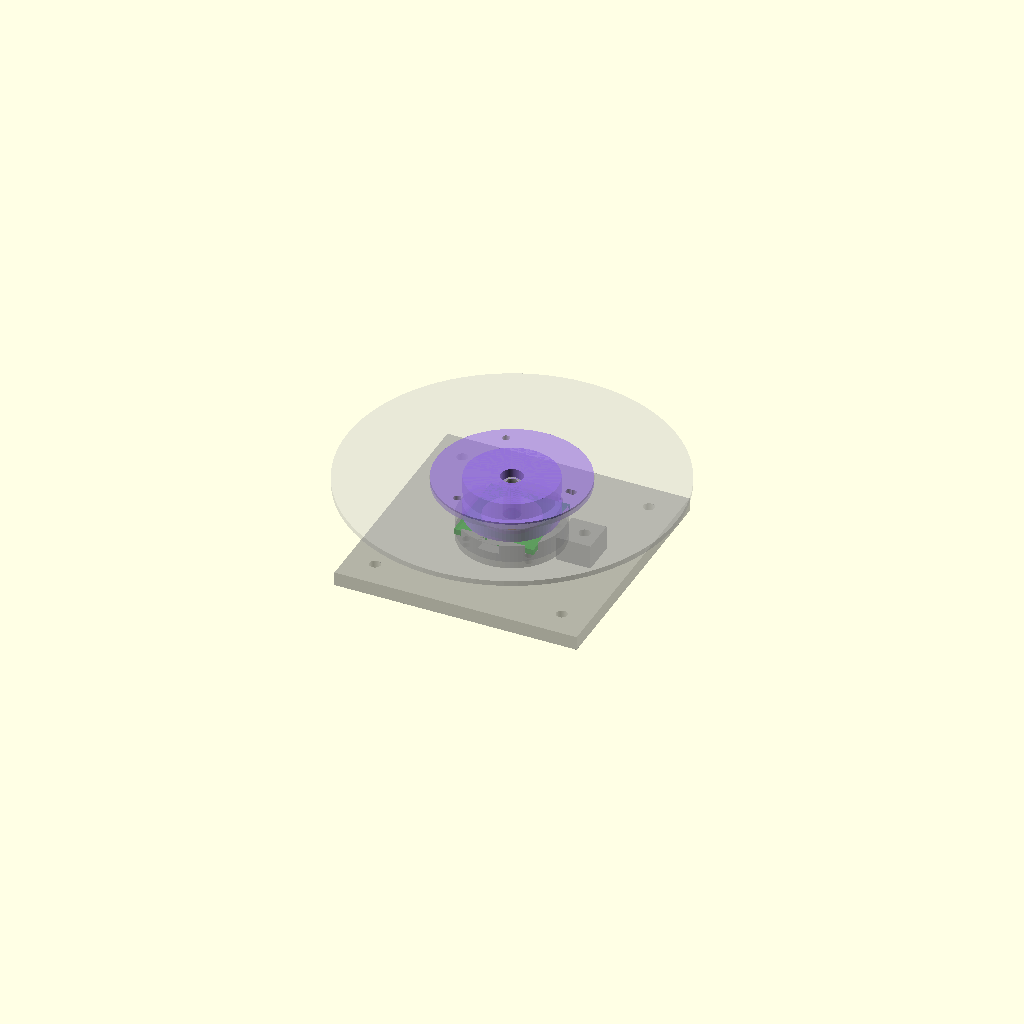
Cell 1 — every parameter at its default value.
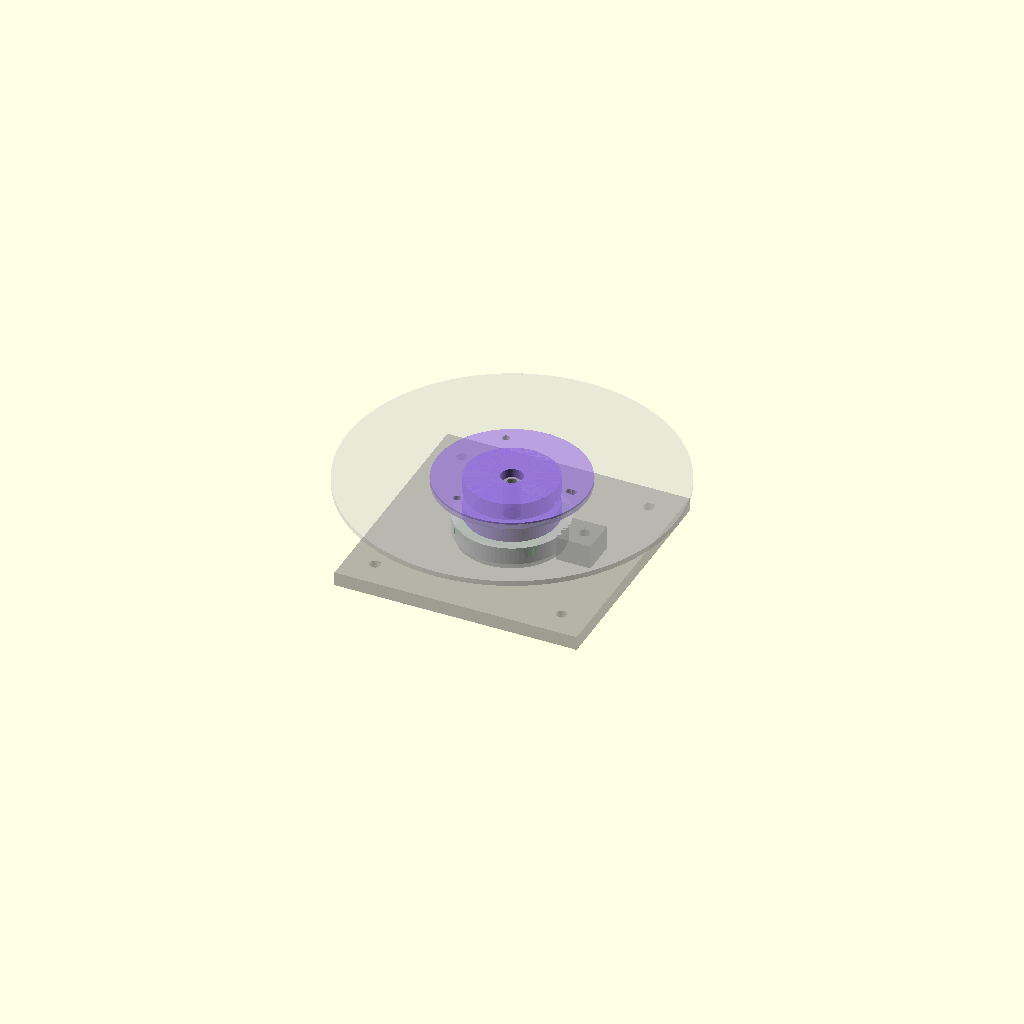
Cell 2: brg_od = 32 (everything else at default).
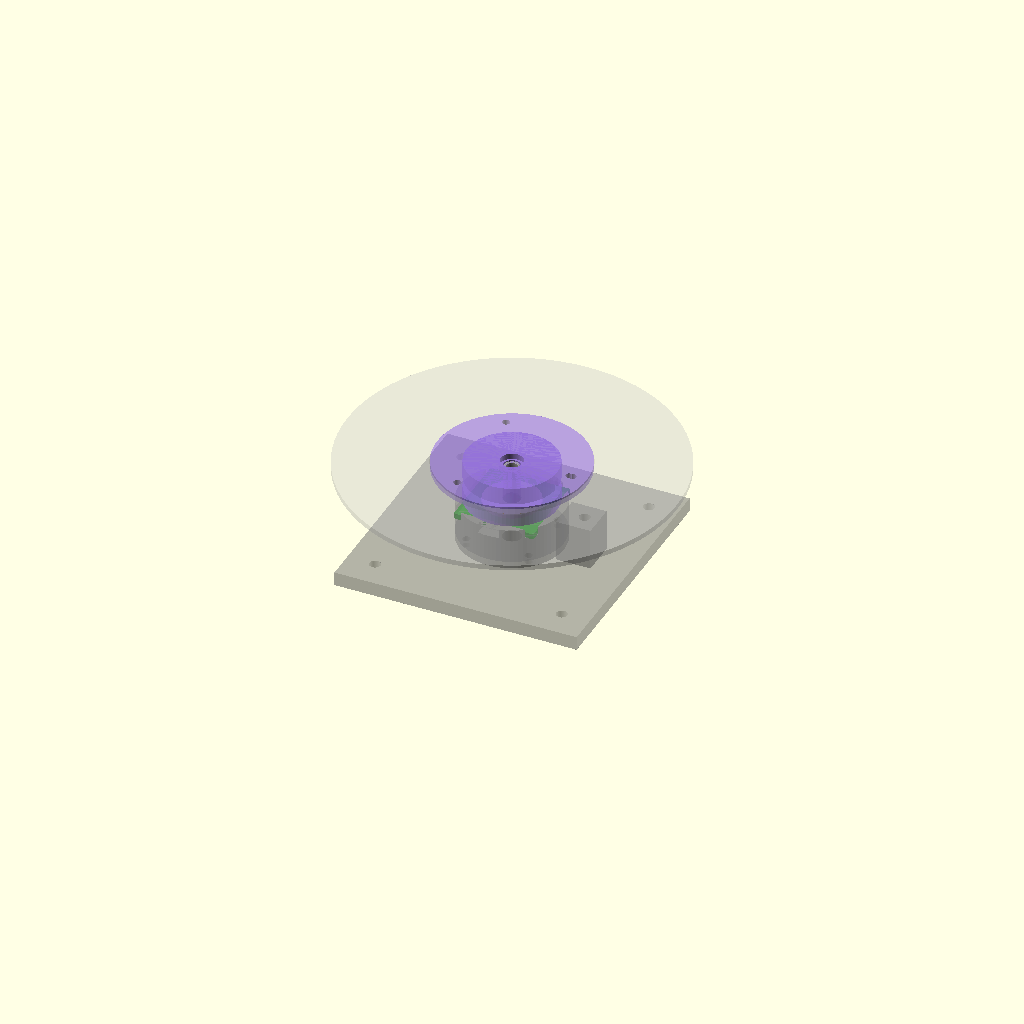
Cell 3: the same model with brg_h = 10.
All cells are drawn from one camera (rotation 55°, 0°, 25°, orthographic, colour scheme Cornfield), so only the parameter changes between them.
The OpenSCAD source (docs/enclosure/v2_test_jig.scad):
// ============================================================================
// ScratchTJ — MT6701 Sensor Test Jig
// ============================================================================
//
// Minimal assembly to test the MT6701 magnetic encoder with a 625 bearing
// and HDD platter. Sits flat on a desk. No full enclosure needed.
//
// 4 printable parts:
//   1. test_base()          — Base plate + sensor mount + bearing seat
//   2. test_hub()           — Rotor hub (magnet + slip ring + platter flange)
//   3. test_shaft()         — Fixed shaft through bearing
//   4. test_spring_holder() — Slip ring spring contact
//
// Print: PETG, 0.16-0.2mm layers
// After printing: wire MT6701 I2C to Pi, run i2c test, spin platter.
//
// ============================================================================
//
// VERTICAL STACK (cross-section):
//
//          ┌──── HDD Platter (Ø95mm) ────┐
//          │    ┌── Hub flange Ø43 ──┐    │
//          │    │   [  ROTOR HUB  ]  │    │
//          │    │   ( slip ring   )  │    │
//          │    │   [ magnet 6x2.5]  │    │
//          │    └──┤  625 BEARING ├──┘    │
//          │       │   ┆shaft┆    │       │
//   -------│-------│---┆     ┆----│-------│------- hub_bottom_z
//          │       │   ┆     ┆    │       │
//          │       └───┆─────┆────┘       │
//          │      ·····┆·····┆·····       │  ← air gap (1mm)
//          │     [ MT6701 PCB 23x23]      │
//          │     └────────────────┘       │
//          │       BEARING SEAT           │
//          │       ┌──COLUMN──┐           │
//          └───────┤  BASE PLATE  ├───────┘
//                  └──────────────┘
//                  ~~~~~ desk ~~~~~
//
// The trick: the bearing sits AROUND/ABOVE the sensor column.
// The sensor PCB is recessed so its top surface is exactly
// (air_gap + mag_h) below the bearing top surface.
// The hub sits on the bearing, magnet in hub pocket faces DOWN.
//
// ============================================================================

$fn = 80;

// =====================
// PARAMETERS
// =====================

// -- 625 Bearing --
brg_id        = 5.0;     // Inner bore
brg_od        = 16.0;    // Outer diameter
brg_h         = 5.0;     // Height
brg_tol       = 0.15;    // Press-fit tolerance

// -- MT6701 PCB --
mt_pcb        = 23;      // Square PCB side
mt_thick      = 1.6;     // PCB thickness
mt_hole_sp    = 18;      // Mounting hole spacing
mt_hole_d     = 2.2;     // M2 screw holes

// -- Magnet --
mag_d         = 6.0;     // Diameter (diametrically magnetized)
mag_h         = 2.5;     // Height
mag_tol       = 0.1;     // Press-fit tolerance

// -- Air Gap --
air_gap       = 1.0;     // MT6701 IC to magnet face (datasheet: 0.5-2.0mm)

// -- Rotor Hub --
hub_od        = 26;      // Body outer diameter
hub_h         = 12;      // Total height
hub_flange_d  = 43;      // Platter flange diameter — matches HDD platter inner hole!
                          // (measured from v1 hdd-adapter.stl: flange Ø43mm at platter contact)
hub_flange_h  = 2;       // Flange thickness

// -- Fixed Shaft --
shaft_d       = 4.8;     // Diameter (clearance in 5mm bore)

// -- Slip Ring --
slip_ring_w   = 3;       // Copper ring width
slip_ring_groove = 0.8;  // Groove depth for copper tape
spring_w      = 4;       // Spring strip width
spring_slot_d = 8;       // Spring slot depth
spring_slot_h = 3;       // Spring slot height

// -- HDD Platter --
platter_d     = 95;
platter_t     = 1.5;

// -- Base Plate --
base_w        = 70;      // Base plate width
base_d        = 70;      // Base plate depth
base_floor    = 4;       // Base plate thickness
tol           = 0.3;     // General print tolerance

// =====================
// COMPUTED GEOMETRY
// =====================

// The bearing outer race press-fits into a seat on the column.
// The hub sits ON TOP of the bearing.
// The magnet is in the hub's bottom pocket, facing DOWN.
// The sensor PCB must be positioned so:
//   pcb_top + air_gap + mag_h = bearing_top = hub_bottom = magnet_bottom
//
// bearing_top = base_floor + col_h + brg_h
//   where col_h = height of column above base floor, bearing starts at col_h
//
// BUT the bearing seat needs a lip. Let's define:
//   bearing_seat_z = base_floor + col_h  (bottom of bearing)
//   bearing_top_z  = bearing_seat_z + brg_h
//   hub_bottom_z   = bearing_top_z  (hub sits on bearing)
//   magnet_bottom_z = hub_bottom_z  (magnet at hub bottom)
//
// We need: pcb_top_z + air_gap = magnet_bottom_z - mag_h
//   Wait, magnet pocket is in hub bottom, so magnet bottom face = hub_bottom_z
//   and magnet extends UP into the hub from there.
//   The BOTTOM face of the magnet = hub_bottom_z = the face toward the sensor.
//
// So: pcb_top_z + air_gap = hub_bottom_z
//     pcb_top_z = hub_bottom_z - air_gap
//     pcb_top_z = (base_floor + col_h + brg_h) - air_gap
//
// The PCB is recessed into the column top:
//     pcb_top_z = base_floor + col_h  (PCB top = column top)
//
// Therefore:
//     base_floor + col_h = base_floor + col_h + brg_h - air_gap
//     0 = brg_h - air_gap  ... that doesn't work!
//
// The issue: if the bearing sits right on top of the column (same Z as PCB top),
// the air gap equals the bearing height (5mm), not 1mm.
//
// SOLUTION: The PCB sits INSIDE the column, BELOW the bearing.
// The column extends above the PCB to create the bearing seat.
// The bearing sits in a ring around a central shaft hole.
// The sensor IC (center of PCB) looks up through a window in the column top.
//
// Better geometry:
//   pcb_top_z = base_floor + pcb_shelf_z
//   bearing_bottom_z = pcb_top_z + air_gap + mag_h = pcb_top_z + 3.5
//   col_h = (bearing_bottom_z - base_floor) + brg_h  (column goes up to bearing top)
//
// Wait, let me simplify. Column = solid cylinder. PCB recessed inside.
// Above PCB: a spacer ring with bearing seat.
//
//   base_floor = 4mm
//   pcb_pocket depth from column top: air_gap + mag_h + brg_h = 1 + 2.5 + 5 = 8.5mm
//   No... the bearing is AROUND the column, not on top.
//
// ACTUAL CORRECT GEOMETRY:
// The bearing sits in a RING SEAT around the column top.
// The column center has a hole for the shaft.
// The PCB sits below the bearing, inside the column.
// The magnet on the hub bottom hangs over the PCB center.
//
//   bearing_bottom_z = base_floor + seat_h  (seat_h = height of column to bearing)
//   bearing_top_z = bearing_bottom_z + brg_h
//   hub_bottom_z = bearing_top_z
//   magnet face = hub_bottom_z (facing down)
//
//   pcb_top_z + air_gap = magnet face
//   pcb_top_z = hub_bottom_z - air_gap = bearing_bottom_z + brg_h - air_gap
//
//   pcb_top_z must be inside the column:
//   pcb_top_z = base_floor + seat_h + brg_h - air_gap
//   pcb_bottom_z = pcb_top_z - mt_thick
//
//   For the PCB to fit inside, seat_h must be large enough:
//   pcb_bottom_z >= base_floor  (PCB must be above the base floor)
//   base_floor + seat_h + brg_h - air_gap - mt_thick >= base_floor
//   seat_h >= air_gap + mt_thick - brg_h = 1.0 + 1.6 - 5.0 = -2.4
//
//   So any seat_h >= 0 works! The bearing is tall enough.
//   With seat_h = 0 (bearing sits directly on base floor):
//     pcb_top_z = 4 + 0 + 5 - 1 = 8mm from desk
//     pcb_bottom_z = 8 - 1.6 = 6.4mm from desk
//     PCB center is at 6.4 to 8mm, well above the 4mm base floor.
//
//   Let's use seat_h = 2mm for a small lip under the bearing:
//     bearing_bottom_z = 4 + 2 = 6mm
//     bearing_top_z = 6 + 5 = 11mm
//     hub_bottom_z = 11mm
//     pcb_top_z = 11 - 1 = 10mm
//     pcb_bottom_z = 10 - 1.6 = 8.4mm (comfortably above floor)

seat_h        = 2;       // Column height above base floor to bearing bottom
bearing_bz    = base_floor + seat_h;                    // 6mm
bearing_tz    = bearing_bz + brg_h;                     // 11mm
hub_bz        = bearing_tz;                             // 11mm (hub sits on bearing)
pcb_top_z     = hub_bz - air_gap;                       // 10mm
pcb_bot_z     = pcb_top_z - mt_thick;                   // 8.4mm
col_top_z     = bearing_tz;                             // 11mm (column goes up to bearing top)
shaft_len     = brg_h + hub_h + 3;                      // 20mm

// Verify air gap
echo("=== TEST JIG GEOMETRY ===");
echo(str("Base floor:       0 to ", base_floor, "mm"));
echo(str("PCB bottom:       ", pcb_bot_z, "mm"));
echo(str("PCB top:          ", pcb_top_z, "mm"));
echo(str("Bearing bottom:   ", bearing_bz, "mm"));
echo(str("Bearing top:      ", bearing_tz, "mm"));
echo(str("Hub bottom:       ", hub_bz, "mm"));
echo(str("Air gap:          ", hub_bz - pcb_top_z, "mm (should be ", air_gap, ")"));
echo(str("Hub top (flange): ", hub_bz + hub_h, "mm"));

// =====================
// PART 1: BASE PLATE + SENSOR MOUNT
// =====================
// FDM-optimized: no supports needed.
//   - Column widened to d=30 to fully contain PCB pocket
//   - Retaining lip removed (hub + shaft hold bearing in place)
//   - PCB pocket opens upward (no ceiling = no overhang)
//   - Sensor window tapered to 8mm for easy bridging
//   - Max bridge span: ~4mm (bearing seat to PCB edge)
module test_base() {
    col_od = 30;          // Wide enough to contain 23.6mm PCB pocket
    seat_od = brg_od + brg_tol * 2;  // Bearing seat inner diameter

    difference() {
        union() {
            // Flat base plate
            translate([-base_w/2, -base_d/2, 0])
                cube([base_w, base_d, base_floor]);

            // Lower column — solid up to bearing bottom (no internal voids)
            cylinder(d=col_od, h=bearing_bz);

            // Upper column — bearing seat walls only (ring)
            // Open center merges with PCB pocket = no ceiling overhang
            translate([0, 0, bearing_bz])
                difference() {
                    cylinder(d=col_od, h=brg_h);
                    translate([0, 0, -0.1])
                        cylinder(d=seat_od, h=brg_h + 0.2);
                }

            // Spring holder mount tab (extending from column)
            translate([col_od/2, -5, 0])
                cube([10, 10, bearing_tz]);
        }

        // --- MT6701 PCB pocket (open top — no ceiling!) ---
        // Square pocket from pcb_bot_z up through column top
        translate([-mt_pcb/2 - tol, -mt_pcb/2 - tol, pcb_bot_z])
            cube([mt_pcb + tol*2, mt_pcb + tol*2, col_top_z - pcb_bot_z + 1]);

        // --- Sensor IC window (tapered cone for self-supporting bridge) ---
        // d=12mm at base, narrows to d=8mm at PCB shelf = easy 8mm bridge
        translate([0, 0, base_floor - 0.1])
            cylinder(d1=12, d2=8, h=pcb_bot_z - base_floor + 0.2);

        // --- PCB screw holes M2 (from bottom through column) ---
        for (sx = [-1, 1], sy = [-1, 1])
            translate([sx * mt_hole_sp/2, sy * mt_hole_sp/2, -0.1])
                cylinder(d=mt_hole_d, h=col_top_z + 1);

        // --- Shaft hole (center, all the way through) ---
        translate([0, 0, -0.1])
            cylinder(d=shaft_d + 0.5, h=col_top_z + 2);

        // --- I2C wire channel (slot in column side) ---
        translate([-3, -col_od/2 - 1, pcb_bot_z])
            cube([6, col_od/2 + 2, mt_thick + 1]);

        // --- Rubber feet holes (4 corners of base) ---
        for (sx = [-1, 1], sy = [-1, 1])
            translate([sx * (base_w/2 - 8), sy * (base_d/2 - 8), -0.1])
                cylinder(d=3.2, h=base_floor + 0.2);

        // --- Spring holder screw hole ---
        translate([col_od/2 + 6, 0, bearing_bz + brg_h/2])
            cylinder(d=3.2, h=10);
    }
}

// =====================
// PART 2: ROTOR HUB
// =====================
module test_hub() {
    slip_z = mag_h + 1.5;  // Slip ring Z from hub bottom

    difference() {
        union() {
            // Main body
            cylinder(d=hub_od, h=hub_h);

            // Platter flange
            translate([0, 0, hub_h - hub_flange_h])
                cylinder(d=hub_flange_d, h=hub_flange_h);
        }

        // Bearing inner race press-fit (tight)
        translate([0, 0, -0.1])
            cylinder(d=brg_id + 0.05, h=brg_h + 0.5);

        // Shaft clearance above bearing
        translate([0, 0, brg_h + 0.3])
            cylinder(d=shaft_d + 1.5, h=hub_h);

        // Magnet pocket (bottom, facing down toward sensor)
        translate([0, 0, -0.1])
            cylinder(d=mag_d + mag_tol*2, h=mag_h + 0.1);

        // Slip ring groove (exterior)
        translate([0, 0, slip_z])
            difference() {
                cylinder(d=hub_od + 0.2, h=slip_ring_w);
                translate([0, 0, -0.1])
                    cylinder(d=hub_od - slip_ring_groove*2, h=slip_ring_w + 0.2);
            }

        // Wire channel (ring to flange for platter contact)
        translate([hub_od/2 - slip_ring_groove - 0.3, -1, slip_z])
            cube([slip_ring_groove + 0.5, 2, hub_h - slip_z - hub_flange_h + 0.1]);

        // Wire exit on flange
        translate([hub_flange_d/2 - 5, 0, hub_h - hub_flange_h - 0.1])
            cylinder(d=2, h=hub_flange_h + 0.2);

        // Platter screw holes (3x M2 on flange)
        for (a = [0, 120, 240])
            rotate([0, 0, a])
                translate([hub_flange_d/2 - 4, 0, hub_h - hub_flange_h - 0.1])
                    cylinder(d=2.2, h=hub_flange_h + 0.2);

        // Set screw M2.5 (radial)
        translate([0, 0, brg_h/2 + 0.5])
            rotate([0, 90, 30])
                cylinder(d=2.5, h=hub_od);
    }
}

// =====================
// PART 3: FIXED SHAFT
// =====================
module test_shaft() {
    difference() {
        union() {
            cylinder(d=shaft_d, h=shaft_len);
            // Base flange
            cylinder(d=brg_id + 4, h=2.5);
        }
        // M3 through-bolt
        translate([0, 0, -0.1])
            cylinder(d=3.2, h=shaft_len + 0.2);
        // Countersink top
        translate([0, 0, shaft_len - 3])
            cylinder(d=6, h=3.1);
    }
}

// =====================
// PART 4: SPRING CONTACT HOLDER
// =====================
module test_spring_holder() {
    body_w = spring_w + 4;
    body_d = spring_slot_d + 4;
    body_h = spring_slot_h + 5;

    difference() {
        union() {
            // Main body
            translate([-body_w/2, -body_d/2, 0])
                cube([body_w, body_d, body_h]);
            // Mounting tab
            translate([-body_w/2 - 6, -3, 0])
                cube([6, 6, body_h]);
        }

        // Spring slot (open toward hub)
        translate([-spring_w/2, -body_d/2 - 0.1, 2.5])
            cube([spring_w, spring_slot_d, spring_slot_h]);

        // Wire hole bottom
        translate([0, 0, -0.1])
            cylinder(d=2.2, h=3);

        // Clamp screw M2
        translate([0, spring_slot_d/4, -0.1])
            cylinder(d=2.2, h=body_h + 0.2);

        // Mount screw M3
        translate([-body_w/2 - 3, 0, -0.1])
            cylinder(d=3.2, h=body_h + 0.2);
    }
}

// =====================
// MOCK COMPONENTS (for assembly view)
// =====================

module mock_mt6701() {
    color("ForestGreen", 0.7) {
        cube([mt_pcb, mt_pcb, mt_thick], center=true);
        // IC chip (center)
        translate([0, 0, mt_thick/2])
            color("DarkGray") cube([5, 5, 1], center=true);
    }
}

module mock_bearing() {
    color("Silver", 0.85)
        difference() {
            cylinder(d=brg_od, h=brg_h);
            translate([0, 0, -0.1])
                cylinder(d=brg_id, h=brg_h + 0.2);
        }
    color("DarkRed", 0.4)
        translate([0, 0, 0.5])
            difference() {
                cylinder(d=brg_od - 1, h=brg_h - 1);
                translate([0, 0, -0.1])
                    cylinder(d=brg_id + 1, h=brg_h);
            }
}

module mock_magnet() {
    color("Silver", 0.95) cylinder(d=mag_d, h=mag_h);
    color("Red", 0.4) translate([0, 0, mag_h])
        linear_extrude(0.1) text("N", size=2, halign="center", valign="center");
}

module mock_platter() {
    color("Silver", 0.35)
        difference() {
            cylinder(d=platter_d, h=platter_t);
            translate([0, 0, -0.1])
                cylinder(d=hub_flange_d + tol, h=platter_t + 0.2); // Inner hole = ~43mm
        }
}

module mock_copper_ring() {
    color("Peru", 0.8)
        difference() {
            cylinder(d=hub_od + 0.1, h=slip_ring_w);
            translate([0, 0, -0.1])
                cylinder(d=hub_od - slip_ring_groove*2 - 0.1, h=slip_ring_w + 0.2);
        }
}

module mock_spring() {
    color("Gold", 0.8)
        translate([-spring_w/2, 0, 0])
            cube([spring_w, spring_slot_d - 2, 0.15]);
}

// =====================
// ASSEMBLY VIEW
// =====================
module test_assembly() {
    col_od = 30;  // Must match test_base()

    // 1. Base plate (printed, fixed)
    color("DimGray", 0.5) test_base();

    // 2. MT6701 PCB
    translate([0, 0, pcb_bot_z + mt_thick/2])
        mock_mt6701();

    // 3. 625 Bearing
    translate([0, 0, bearing_bz])
        mock_bearing();

    // 4. Fixed shaft
    color("Gray", 0.6)
        translate([0, 0, base_floor])
            test_shaft();

    // 5. Rotor hub (on bearing)
    color("MediumPurple", 0.65)
        translate([0, 0, hub_bz])
            test_hub();

    // 6. Magnet (in hub pocket, facing down)
    translate([0, 0, hub_bz])
        mock_magnet();

    // 7. Copper slip ring
    translate([0, 0, hub_bz + mag_h + 1.5])
        mock_copper_ring();

    // 8. HDD Platter
    translate([0, 0, hub_bz + hub_h - hub_flange_h + 0.1])
        mock_platter();

    // 9. Spring contact holder
    color("DarkSlateGray", 0.7)
        translate([col_od/2 + 6, 0, bearing_bz + brg_h/2])
            rotate([0, 0, 0])
                test_spring_holder();

    // 10. Brass spring (in holder)
    translate([col_od/2 + 6, 0, bearing_bz + brg_h/2 + 2.5])
        mock_spring();

    // --- Dimension annotations (as thin cylinders) ---

    // Air gap indicator (red line between PCB top and magnet bottom)
    color("Red", 0.8)
        translate([mt_pcb/2 + 3, 0, pcb_top_z])
            cube([0.3, 0.3, air_gap]);

    // Label: air gap
    color("Red")
        translate([mt_pcb/2 + 5, 0, pcb_top_z + air_gap/2])
            rotate([0, 0, 0])
                linear_extrude(0.2)
                    text(str(air_gap, "mm gap"), size=2.5);
}

// =====================
// RENDER SELECTOR
// =====================
// Uncomment ONE, press F6, export STL.

// Assembly visualization (default):
test_assembly();

// Individual parts for printing:
// test_base();
// test_hub();
// test_shaft();
// test_spring_holder();

// All parts on print bed:
// translate([-45, 0, 0]) test_base();
// translate([45, 0, 0]) test_hub();
// translate([0, 40, 0]) test_shaft();
// translate([0, -40, 0]) test_spring_holder();
Parameter table extracted from the source (name, type, default, range or options):
brg_id: number, default 5
brg_od: number, default 16
brg_h: number, default 5
brg_tol: number, default 0.15
mt_pcb: number, default 23
mt_thick: number, default 1.6
mt_hole_sp: number, default 18
mt_hole_d: number, default 2.2
mag_d: number, default 6
mag_h: number, default 2.5
mag_tol: number, default 0.1
air_gap: number, default 1
hub_od: number, default 26
hub_h: number, default 12
hub_flange_d: number, default 43
hub_flange_h: number, default 2
shaft_d: number, default 4.8
slip_ring_w: number, default 3
slip_ring_groove: number, default 0.8
spring_w: number, default 4
spring_slot_d: number, default 8
spring_slot_h: number, default 3
platter_d: number, default 95
platter_t: number, default 1.5
base_w: number, default 70
base_d: number, default 70
base_floor: number, default 4
tol: number, default 0.3
seat_h: number, default 2
